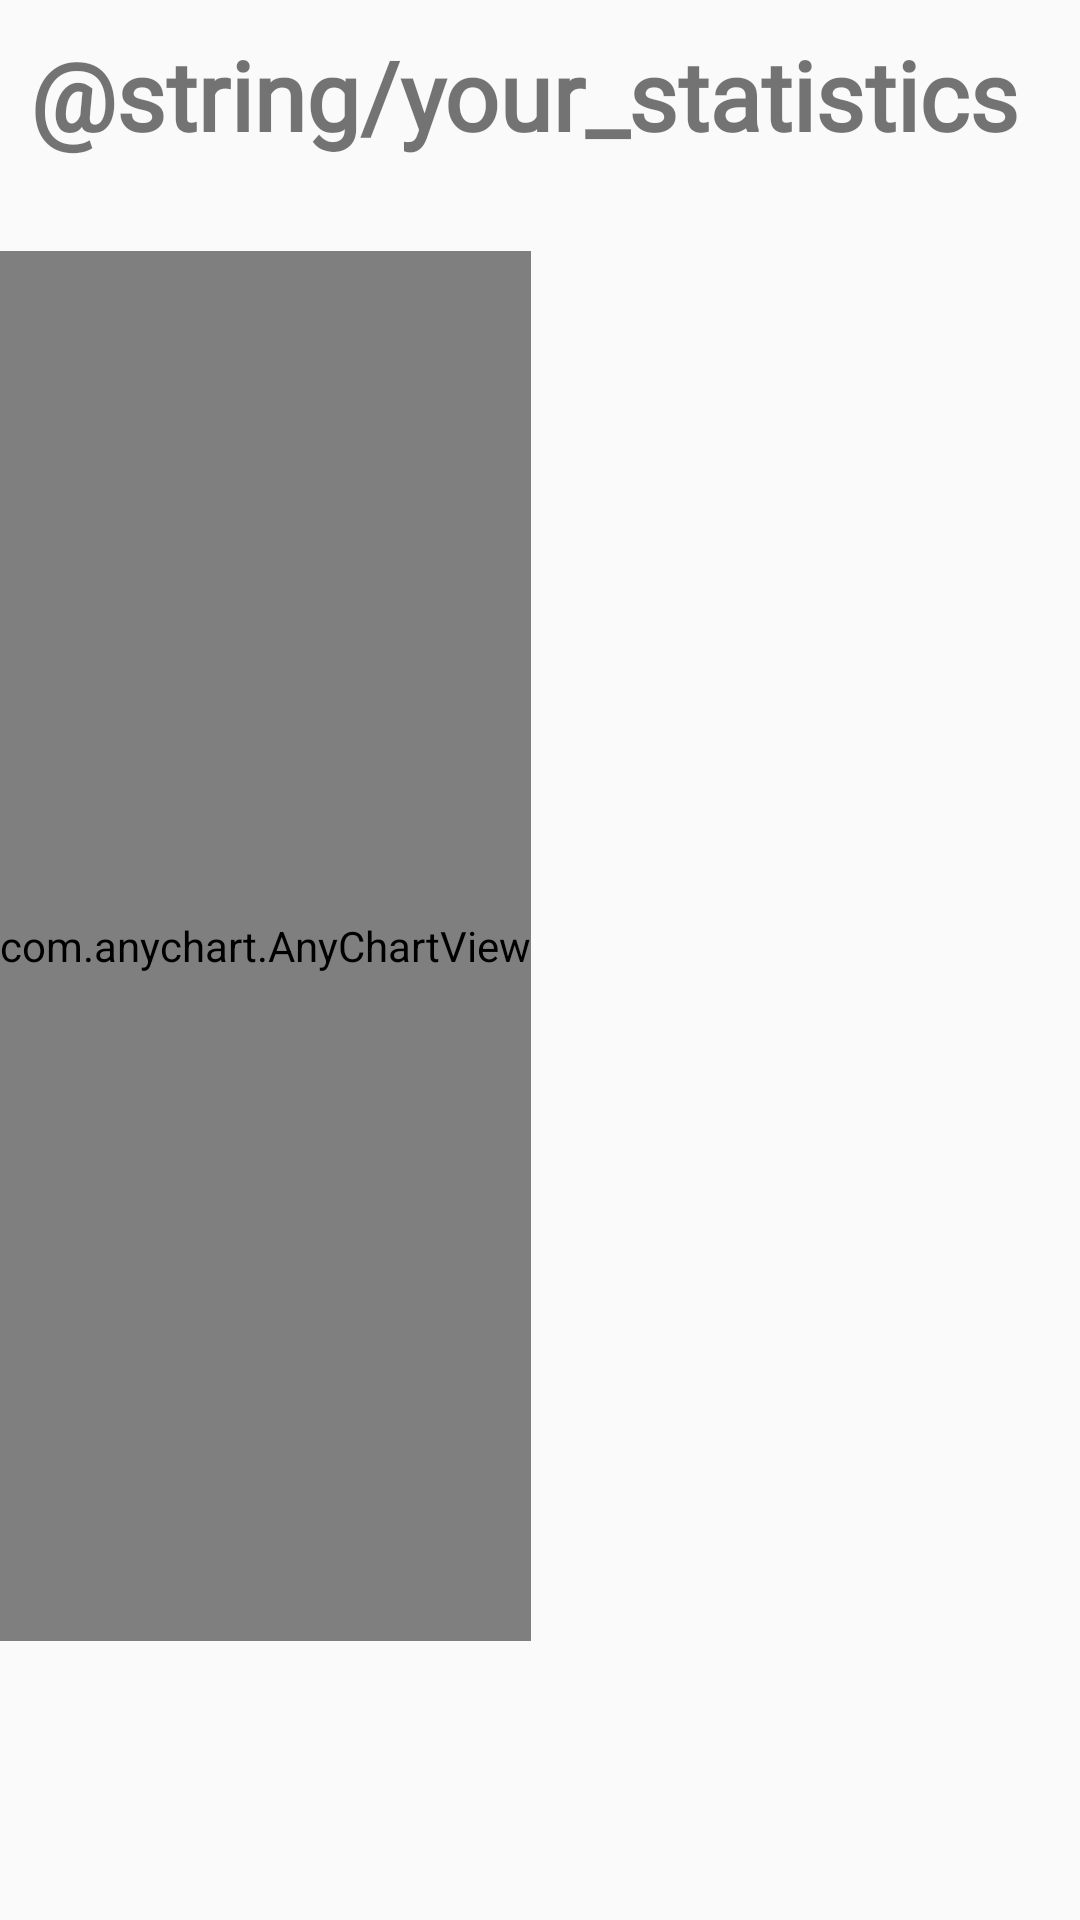

Android layout source for this screen:
<!-- AndroidManifest.xml: application theme AppTheme -->
<!-- res/layout/statistics_fragment.xml -->
<?xml version="1.0" encoding="utf-8"?>
<FrameLayout xmlns:android="http://schemas.android.com/apk/res/android"
    xmlns:tools="http://schemas.android.com/tools"
    android:layout_width="match_parent"
    android:layout_height="match_parent"
    tools:context=".Fragments.Statistics.StatisticsFragment">

    <LinearLayout android:layout_width="match_parent"
                  android:layout_height="match_parent"
    android:orientation="vertical"
    android:weightSum="2">

    <TextView
        android:layout_width="match_parent"
        android:layout_height="0dp"
        android:layout_weight="0.2"
        android:fontFamily="@font/cookie"
        android:text="@string/your_statistics"
        android:textSize="32sp"
        android:layout_margin="10dp"
        android:textStyle="bold" />

    <com.anychart.AnyChartView
        android:id="@+id/any_chart_view"
        android:layout_width="wrap_content"
        android:layout_height="0dp"
        android:layout_marginTop="2dp"
        android:layout_weight="1.5"
        />
    </LinearLayout>




</FrameLayout>
<!-- resources referenced by this layout -->
<resources>
  <style name="AppTheme" parent="Theme.AppCompat.Light.NoActionBar">
          
          <item name="colorPrimary">@color/colorPrimary</item>
          <item name="colorPrimaryDark">@color/colorPrimaryDark</item>
          <item name="colorAccent">@color/colorAccent</item>
      </style>
  <color name="colorPrimary">#03A9F4</color>
  <color name="colorPrimaryDark">#FF0A80F5</color>
  <color name="colorAccent">#534F4F</color>
</resources>
